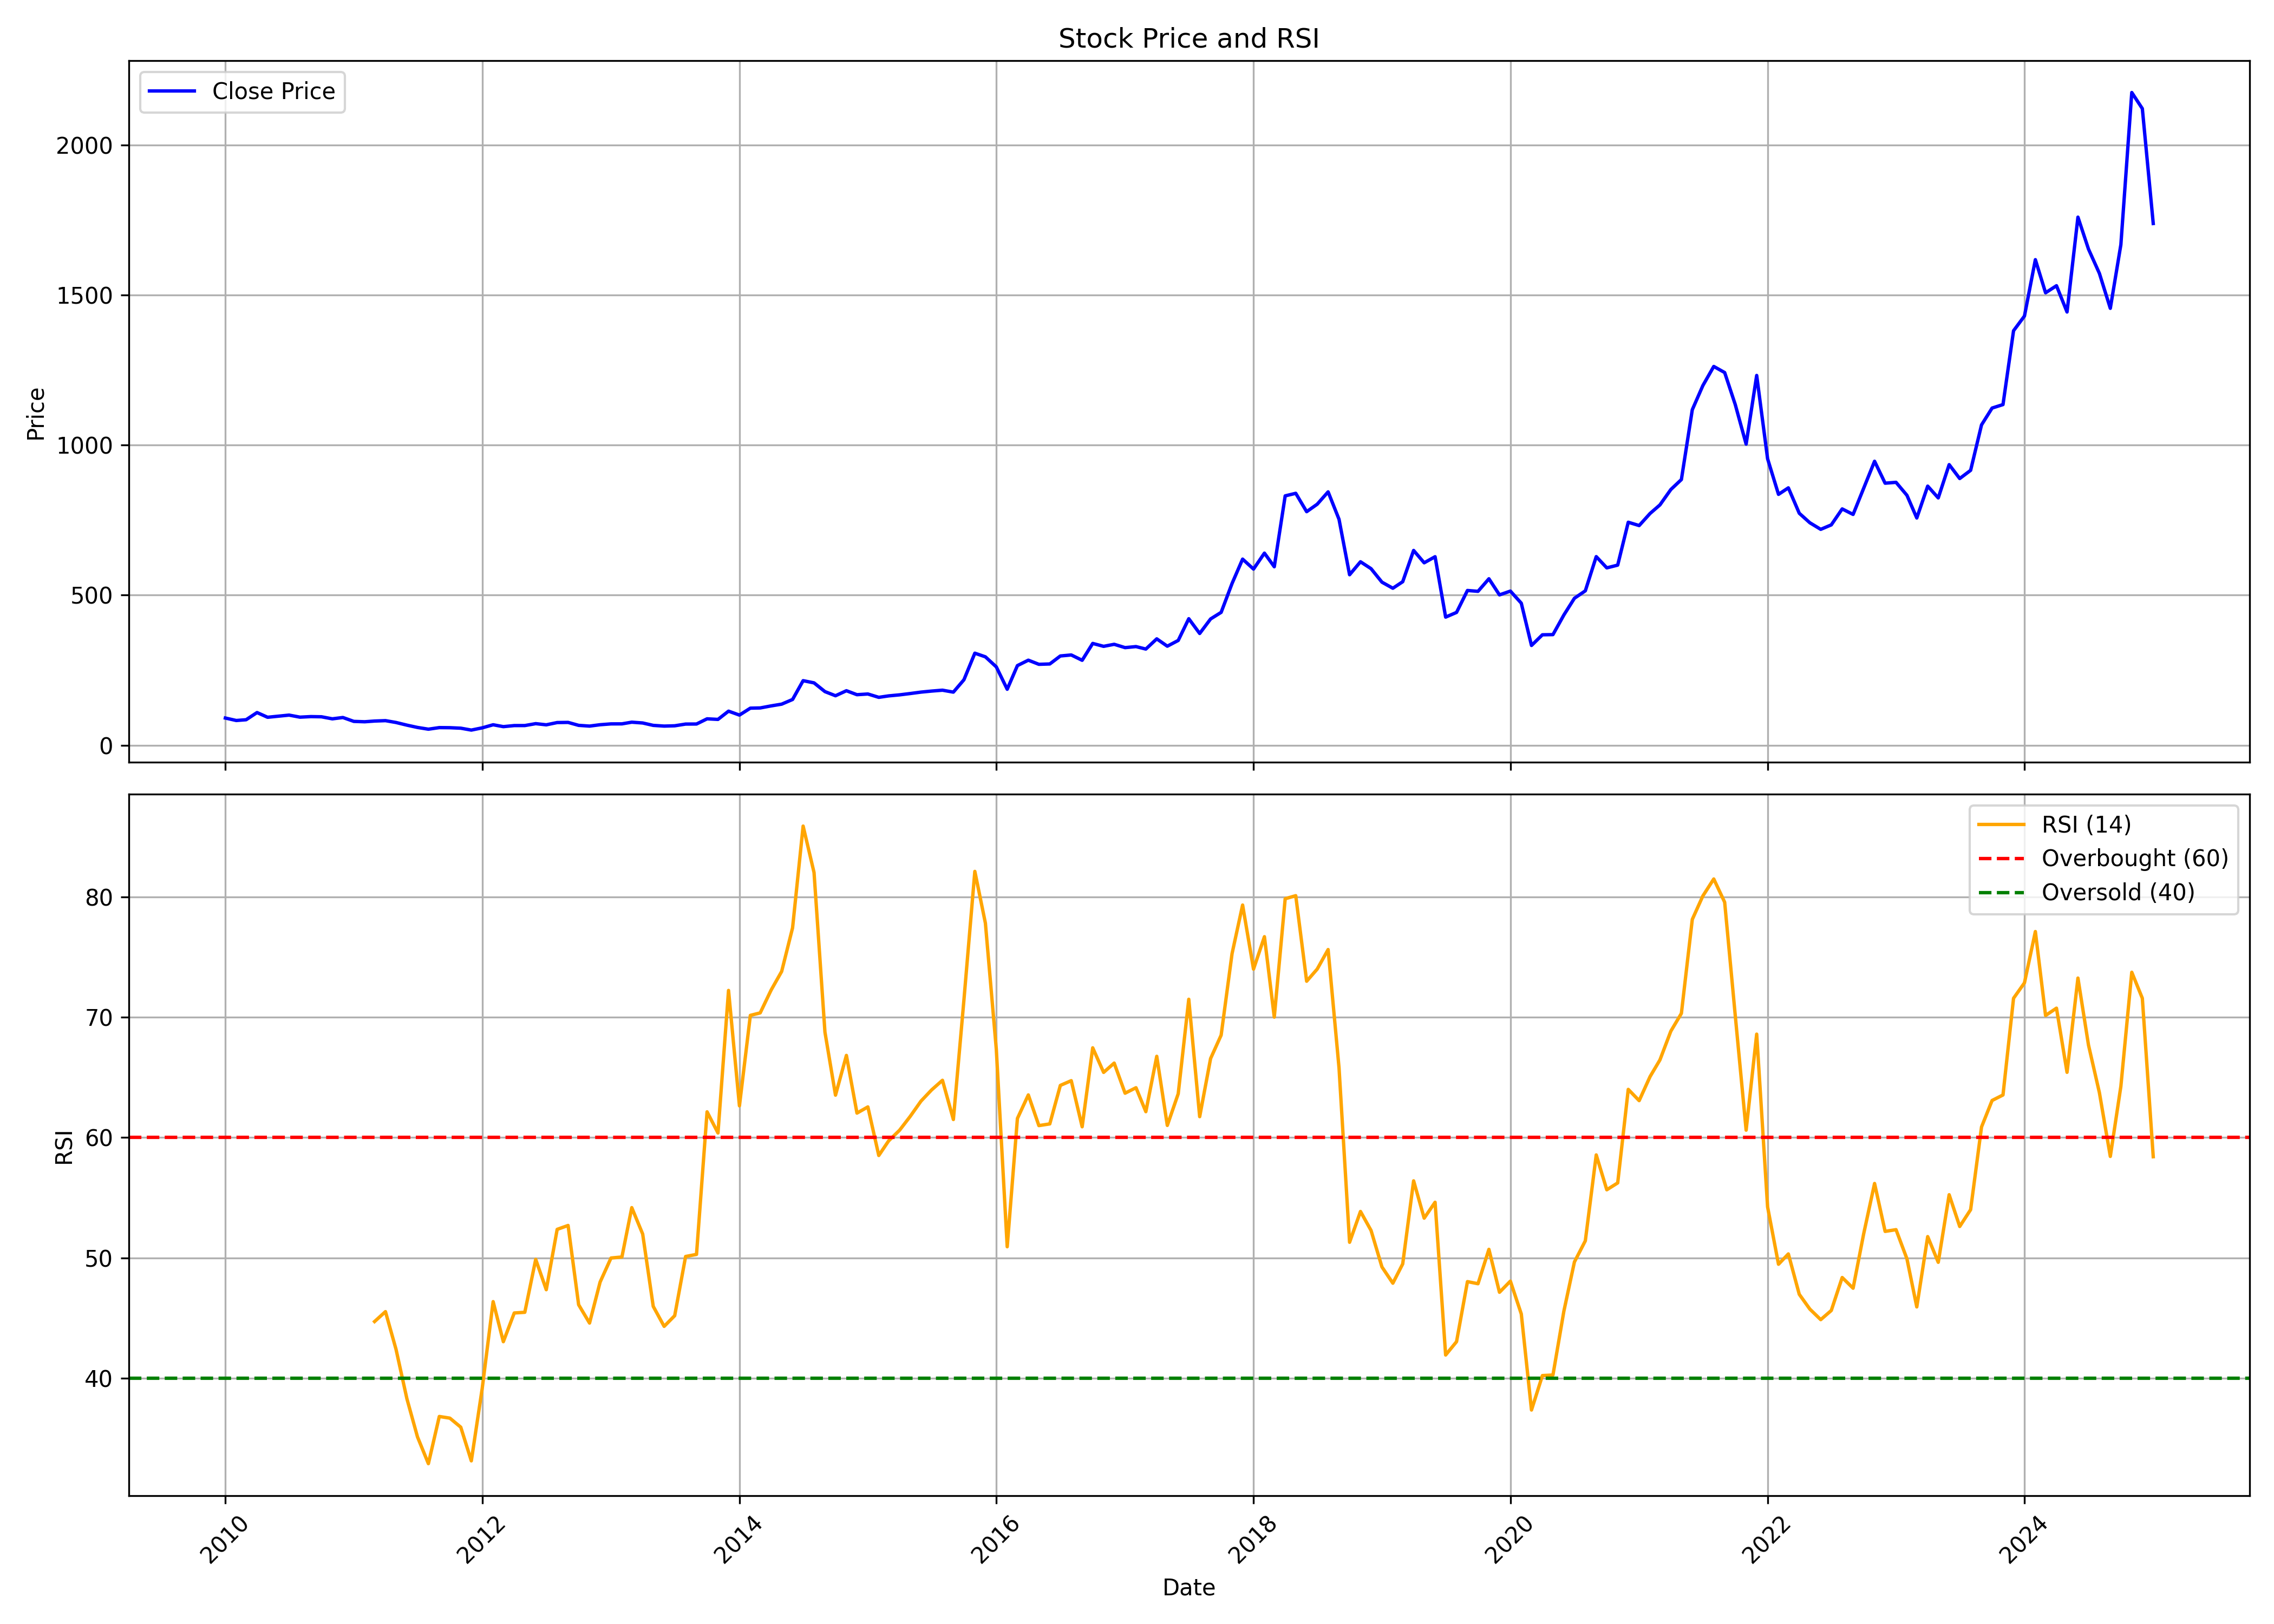

Data behind this chart, as committed beside it:
, date, symbol, open, high, low, close, volume, rsi
0, 2010-01-01, SASKEN, 94, 103.9, 83.8, 90.68, 14205937, 
1, 2010-02-01, SASKEN, 88.53, 93.09, 81.62, 82.49, 2318731, 
2, 2010-03-01, SASKEN, 82.49, 94.62, 82.49, 85.04, 3498114, 
3, 2010-04-01, SASKEN, 86.08, 111.8, 84.71, 109, 9290562, 
4, 2010-05-01, SASKEN, 109, 109.2, 89.17, 93.24, 3704092, 
5, 2010-06-01, SASKEN, 93.63, 101.5, 89.77, 96.98, 5749621, 
6, 2010-07-01, SASKEN, 99, 109, 97.02, 100.4, 3739799, 
7, 2010-08-01, SASKEN, 100.6, 109, 91.04, 93.61, 3116026, 
8, 2010-09-01, SASKEN, 93.01, 103.3, 93.01, 95.46, 1560043, 
9, 2010-10-01, SASKEN, 95.96, 120, 92.53, 94.88, 10196535, 
10, 2010-11-01, SASKEN, 96.01, 99.96, 83.89, 88.03, 3578063, 
11, 2010-12-01, SASKEN, 90.55, 96.79, 83.09, 92.44, 1432728, 
12, 2011-01-01, SASKEN, 92.75, 100.5, 77.33, 79.51, 1827870, 
13, 2011-02-01, SASKEN, 78, 85.48, 76.36, 78.28, 1363203, 
14, 2011-03-01, SASKEN, 77.92, 84.76, 75.28, 80.66, 543446, 44.71
15, 2011-04-01, SASKEN, 81.43, 93.21, 79.89, 81.99, 1586038, 45.53
16, 2011-05-01, SASKEN, 82.2, 84.5, 74.26, 75.87, 704488, 42.4
17, 2011-06-01, SASKEN, 76.21, 78.87, 64.3, 66.99, 562750, 38.28
18, 2011-07-01, SASKEN, 67.14, 79.07, 58.9, 59.33, 4619451, 35.12
19, 2011-08-01, SASKEN, 60.92, 62.01, 50.29, 53.51, 862363, 32.89
20, 2011-09-01, SASKEN, 53.51, 61.24, 52.77, 58.81, 1091844, 36.82
21, 2011-10-01, SASKEN, 60.34, 61.35, 55.76, 58.49, 510174, 36.68
22, 2011-11-01, SASKEN, 57.96, 59.55, 51.87, 56.85, 526317, 35.92
23, 2011-12-01, SASKEN, 59.5, 60.1, 49.32, 50.57, 252704, 33.12
24, 2012-01-01, SASKEN, 50.87, 62.75, 50.43, 57.99, 391436, 39.16
25, 2012-02-01, SASKEN, 58.55, 78.89, 56.93, 68.25, 8027321, 46.36
26, 2012-03-01, SASKEN, 67.73, 75.8, 59.2, 62.02, 2047642, 43.03
27, 2012-04-01, SASKEN, 61.72, 76.94, 61.72, 65.54, 1285888, 45.42
28, 2012-05-01, SASKEN, 65.67, 66.43, 58.12, 65.62, 444822, 45.48
29, 2012-06-01, SASKEN, 64.97, 72.36, 64.24, 71.98, 744517, 49.87
30, 2012-07-01, SASKEN, 72.55, 77.32, 66.81, 68.08, 456936, 47.35
31, 2012-08-01, SASKEN, 70.56, 76.86, 68.66, 75.63, 502658, 52.37
32, 2012-09-01, SASKEN, 76.69, 85.06, 74.56, 76.13, 1057410, 52.69
33, 2012-10-01, SASKEN, 75.57, 78.29, 66.14, 66.31, 451019, 46.1
34, 2012-11-01, SASKEN, 65.52, 69.89, 61.1, 63.82, 665036, 44.58
35, 2012-12-01, SASKEN, 65.86, 72.03, 64.77, 68.4, 1166490, 47.99
36, 2013-01-01, SASKEN, 69, 81.52, 66.77, 71.17, 1977792, 49.99
37, 2013-02-01, SASKEN, 71.43, 75.69, 70.2, 71.29, 304953, 50.07
38, 2013-03-01, SASKEN, 70.66, 78.61, 69.35, 76.86, 937347, 54.18
39, 2013-04-01, SASKEN, 78.32, 90.9, 73.75, 74.2, 599169, 51.98
40, 2013-05-01, SASKEN, 74.2, 74.2, 65.43, 66.23, 182237, 45.97
41, 2013-06-01, SASKEN, 65.86, 73.18, 63.34, 63.83, 121672, 44.3
42, 2013-07-01, SASKEN, 64.6, 73.69, 62.4, 64.83, 446880, 45.19
43, 2013-08-01, SASKEN, 67.23, 73.42, 63.07, 70.57, 162666, 50.11
44, 2013-09-01, SASKEN, 70.21, 73.72, 59.05, 70.77, 230326, 50.29
45, 2013-10-01, SASKEN, 71.22, 99.1, 69.73, 88.09, 1072622, 62.14
46, 2013-11-01, SASKEN, 88.18, 92.17, 82.91, 86.13, 832660, 60.38
47, 2013-12-01, SASKEN, 88.17, 116.2, 87.81, 113.6, 2843677, 72.23
48, 2014-01-01, SASKEN, 114.8, 131.2, 98.04, 100.6, 5206489, 62.64
49, 2014-02-01, SASKEN, 112.8, 127.2, 106.3, 123.6, 968660, 70.16
50, 2014-03-01, SASKEN, 123.9, 137.4, 121, 124.3, 1623742, 70.36
51, 2014-04-01, SASKEN, 125.5, 159.3, 125, 131.1, 3397303, 72.26
52, 2014-05-01, SASKEN, 131.1, 149.9, 129.6, 136.9, 1338249, 73.81
53, 2014-06-01, SASKEN, 139.8, 160.5, 133.6, 152.5, 1174451, 77.43
54, 2014-07-01, SASKEN, 153.1, 234.9, 152.3, 215.1, 7364234, 85.89
55, 2014-08-01, SASKEN, 212.8, 226.3, 196.4, 207.8, 2527226, 82.03
56, 2014-09-01, SASKEN, 210, 243.1, 160.3, 178.7, 9834960, 68.77
57, 2014-10-01, SASKEN, 180.9, 201.5, 161.6, 165, 2681353, 63.53
58, 2014-11-01, SASKEN, 178.3, 196.7, 175.5, 181.7, 1302400, 66.83
59, 2014-12-01, SASKEN, 182.1, 195.7, 158.5, 168.4, 927833, 62.03
... 121 more rows
